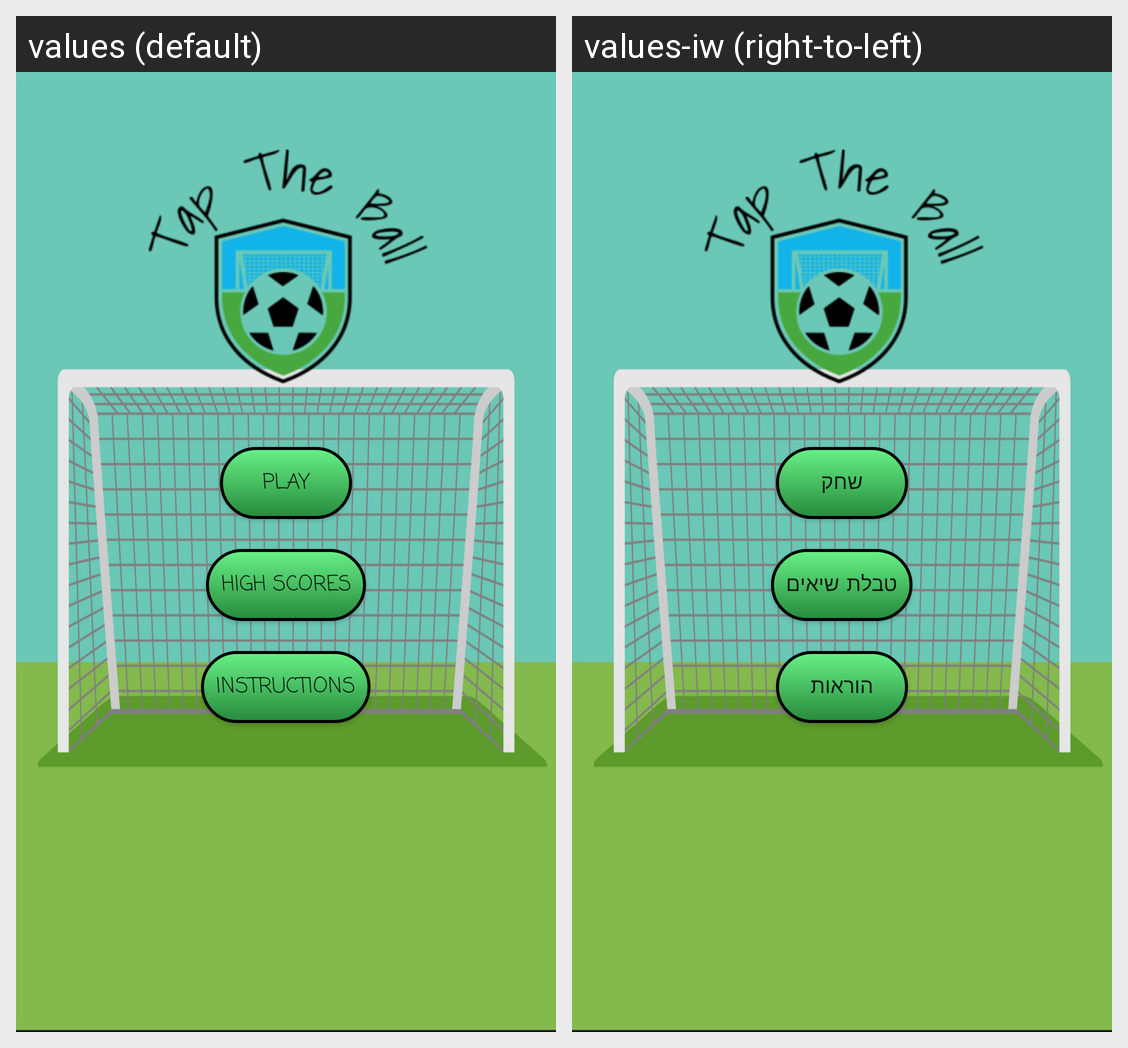

Translations of the strings shown on this Android screen, per locale in the grid:
Android screen res/layout/activity_first.xml rendered under 2 locales, left to right: values (default), values-iw (right-to-left). Device: Nexus 5 (rendered at 1080×1920; each locale shown at half size, 540×960, under a caption strip naming it); theme AppTheme.
Strings drawn on this screen, with the default value and each locale's value (text and hints the layout hard-codes, and strings that could not be matched under every locale, appear in the picture but are not listed):

play_txt
  values: Play
  values-iw: שחק

highScores_txt
  values: High Scores
  values-iw: טבלת שיאים

instructions_txt
  values: Instructions
  values-iw: הוראות
